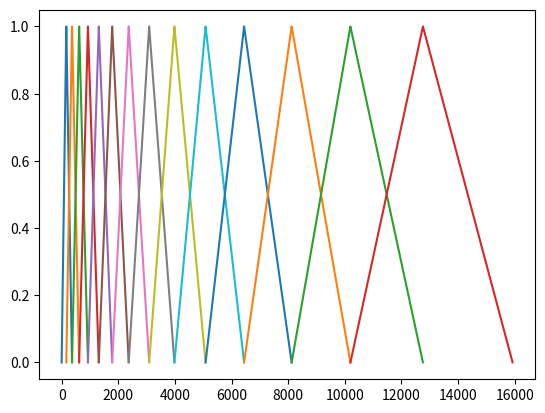

Generate this figure with matplotlib:
import matplotlib.pylab as plt
import numpy as np

def hamm(winlen):
	win = []
	for i in range(winlen):
		b = 0.54 - 0.46 * np.cos( (2*np.pi*i)/(winlen-1) ) # b = 24.7 * (1 + 4.37 * i/160)
		win.append(b)
	return win

def tribank(start, center, end):
	win = []
	leftbank = center - start
	RigthBank = end - center
	for i in range(leftbank):
		win.append(i/leftbank)

	for i in range(RigthBank):
		win.append(1 - i/RigthBank)
	return win


melscale = lambda f: 2595 * np.log10(1+ (f/700) )
melinv = lambda m: 700 * ( 10 ** (m/2595) - 1)

centerFreq = []
maxMel = melscale(16000)
step = (maxMel/15)
for m in range(0,int(maxMel),int(step)):
	f = melinv(m)
	centerFreq.append(int(f))
	print("mel = %8d, freq = %8d"%(m, int(f)))
idx = 0
for startq, centq, endq in zip(centerFreq[:-2], centerFreq[1:-1], centerFreq[2:]):
	idx += 1
	print (idx, startq, centq, endq)
	winlen = endq - startq
	print ( len(tribank(startq, centq, endq)), endq - startq )
	plt.plot([x for x in range(startq, endq)], tribank(startq, centq, endq))
plt.show()


# xidx = range(256)

# banknum = 0
# for fc in range(0, 256, 8):
# 	fl = fc-8
# 	fh = fc+8
# 	if  (fl > 0) and (fh < 256):
# 		banknum +=1
# 		plt.plot([x for x in range(fl, fh)], hamm(16))
# plt.show()
# print(banknum)